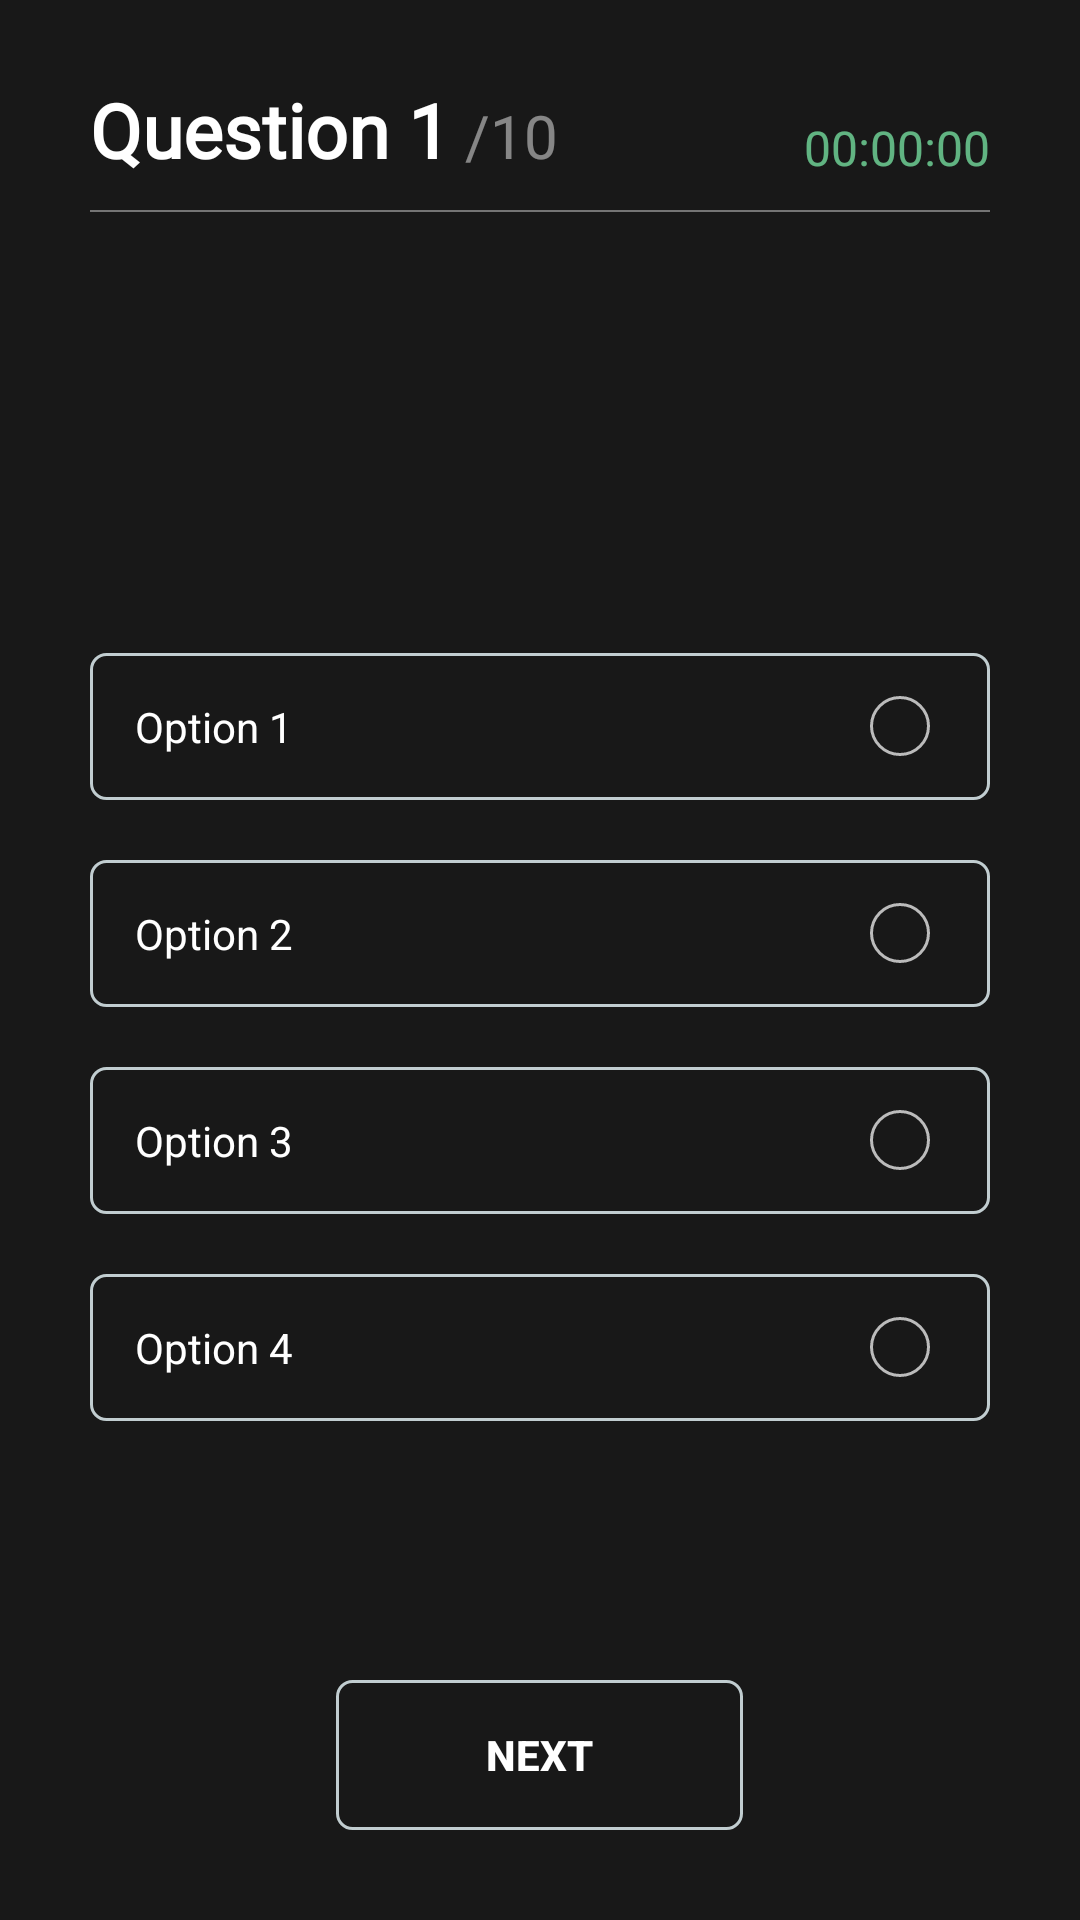

Layout XML and referenced resources for this Android screen:
<!-- AndroidManifest.xml: application theme Theme.RapidQ -->
<!-- res/layout/activity_main.xml -->
<?xml version="1.0" encoding="utf-8"?>
<RelativeLayout xmlns:android="http://schemas.android.com/apk/res/android"
    xmlns:app="http://schemas.android.com/apk/res-auto"
    xmlns:tools="http://schemas.android.com/tools"
    android:layout_width="match_parent"
    android:layout_height="match_parent"
    android:background="@color/primary"
    tools:context=".MainActivity">

    <RelativeLayout
        android:id="@+id/topBar"
        android:layout_width="match_parent"
        android:layout_height="60dp"
        android:layout_marginStart="30dp"
        android:layout_marginEnd="30dp">

        <LinearLayout
            android:layout_width="wrap_content"
            android:layout_height="wrap_content"
            android:orientation="horizontal"
            android:layout_alignParentBottom="true">


            <TextView
                android:id="@+id/currentQuestion_tv"
                android:layout_width="wrap_content"
                android:layout_height="wrap_content"
                android:text="Question 1"
                android:textColor="@color/white"
                android:textSize="25dp"
                android:textStyle="bold"
                android:fontFamily="@font/proxima"/>
            <TextView
                android:id="@+id/totalQuestion_tv"
                android:layout_width="wrap_content"
                android:layout_height="wrap_content"
                android:text=" /10"
                android:textColor="#7AFFFFFF"
                android:textSize="20dp"
                android:fontFamily="@font/proxima"/>


        </LinearLayout>

        <ImageView
            android:layout_toStartOf="@+id/quizTimer"
            android:layout_width="18dp"
            android:layout_height="18dp"
            android:src="@drawable/timer"
            android:tint="#ABFFFFFF"
            android:layout_alignParentBottom="true"
            android:layout_marginBottom="3dp"/>

        <TextView
            android:id="@+id/quizTimer"
            android:layout_width="wrap_content"
            android:layout_height="wrap_content"
            android:text="00:00:00"
            android:textSize="16dp"
            android:layout_marginStart="5dp"
            android:textColor="@color/secondary"
            android:layout_alignParentEnd="true"
            android:layout_alignParentBottom="true"/>
    </RelativeLayout>

    <View
        android:id="@+id/divider"
        android:layout_width="match_parent"
        android:layout_height="0.8dp"
        android:layout_below="@id/topBar"
        android:layout_marginTop="10dp"
        android:background="#66FFFFFF"
        android:layout_marginStart="30dp"
        android:layout_marginEnd="30dp"/>

    <LinearLayout
        android:layout_below="@id/divider"
        android:layout_width="match_parent"
        android:layout_height="wrap_content"
        android:layout_marginStart="30dp"
        android:layout_marginEnd="30dp"
        android:layout_marginTop="60dp"
        android:orientation="vertical">

        <ImageView
            android:id="@+id/question_iv"
            android:layout_width="match_parent"
            android:layout_height="wrap_content" />
        <TextView
            android:id="@+id/question_tv"
            android:layout_width="match_parent"
            android:layout_height="wrap_content"
            android:textColor="@color/white"
            android:textSize="20dp"
            android:textStyle="bold"
            android:fontFamily="@font/proxima"/>

        <RelativeLayout
            android:id="@+id/option1Layout"
            android:layout_width="match_parent"
            android:layout_height="wrap_content"
            android:layout_marginTop="60dp"
            android:background="@drawable/thin_border">

            <TextView
                android:id="@+id/option1_tv"
                android:layout_toStartOf="@+id/option1_select"
                android:layout_width="match_parent"
                android:layout_height="wrap_content"
                android:layout_margin="15dp"
                android:text="Option 1"
                android:textColor="@color/white"/>
            <ImageView
                android:id="@+id/option1_select"
                android:layout_width="20dp"
                android:layout_height="20dp"
                android:src="@drawable/round_option_select"
                android:layout_alignParentEnd="true"
                android:layout_centerVertical="true"
                android:layout_marginEnd="20dp"/>
        </RelativeLayout>
        <RelativeLayout
            android:id="@+id/option2Layout"
            android:layout_width="match_parent"
            android:layout_height="wrap_content"
            android:layout_marginTop="20dp"
            android:background="@drawable/thin_border">

            <TextView
                android:id="@+id/option2_tv"
                android:layout_toStartOf="@+id/option2_select"
                android:layout_width="match_parent"
                android:layout_height="wrap_content"
                android:layout_margin="15dp"
                android:text="Option 2"
                android:textColor="@color/white"/>
            <ImageView
                android:id="@+id/option2_select"
                android:layout_width="20dp"
                android:layout_height="20dp"
                android:src="@drawable/round_option_select"
                android:layout_alignParentEnd="true"
                android:layout_centerVertical="true"
                android:layout_marginEnd="20dp"/>
        </RelativeLayout>
        <RelativeLayout
            android:id="@+id/option3Layout"
            android:layout_width="match_parent"
            android:layout_height="wrap_content"
            android:layout_marginTop="20dp"
            android:background="@drawable/thin_border">

            <TextView
                android:id="@+id/option3_tv"
                android:layout_toStartOf="@+id/option3_select"
                android:layout_width="match_parent"
                android:layout_height="wrap_content"
                android:layout_margin="15dp"
                android:text="Option 3"
                android:textColor="@color/white"/>
            <ImageView
                android:id="@+id/option3_select"
                android:layout_width="20dp"
                android:layout_height="20dp"
                android:src="@drawable/round_option_select"
                android:layout_alignParentEnd="true"
                android:layout_centerVertical="true"
                android:layout_marginEnd="20dp"/>
        </RelativeLayout>
        <RelativeLayout
            android:id="@+id/option4Layout"
            android:layout_width="match_parent"
            android:layout_height="wrap_content"
            android:layout_marginTop="20dp"
            android:background="@drawable/thin_border">

            <TextView
                android:id="@+id/option4_tv"
                android:layout_toStartOf="@+id/option4_select"
                android:layout_width="match_parent"
                android:layout_height="wrap_content"
                android:layout_margin="15dp"
                android:text="Option 4"
                android:textColor="@color/white"/>
            <ImageView
                android:id="@+id/option4_select"
                android:layout_width="20dp"
                android:layout_height="20dp"
                android:src="@drawable/round_option_select"
                android:layout_alignParentEnd="true"
                android:layout_centerVertical="true"
                android:layout_marginEnd="20dp"/>
        </RelativeLayout>

    </LinearLayout>

    <androidx.appcompat.widget.AppCompatButton
        android:id="@+id/nextQuestionBtn"
        android:layout_width="wrap_content"
        android:layout_height="50dp"
        android:paddingStart="50dp"
        android:paddingEnd="50dp"
        android:layout_alignParentBottom="true"
        android:layout_centerHorizontal="true"
        android:layout_marginBottom="30dp"
        android:background="@drawable/thin_border"
        android:text="Next"
        android:textColor="@color/white"
        android:textStyle="bold"/>


</RelativeLayout>
<!-- resources referenced by this layout -->
<resources>
  <color name="primary">#181818</color>
  <color name="secondary">#AD84FFB6</color>
  <color name="white">#FFFFFFFF</color>
  
      //custom colors
  <!-- drawable round_option_select (drawable) -->
  <?xml version="1.0" encoding="utf-8"?>
  <shape android:shape="rectangle" xmlns:android="http://schemas.android.com/apk/res/android">
  <solid android:color="@android:color/transparent"/>
  <stroke android:color="#B4FFFFFF"
      android:width="1dp"/>
      <corners android:radius="100dp"/>
  </shape>
  <!-- drawable thin_border (drawable) -->
  <?xml version="1.0" encoding="utf-8"?>
  <shape android:shape="rectangle" xmlns:android="http://schemas.android.com/apk/res/android">
  <solid android:color="@android:color/transparent"/>
      <stroke android:color="#CBEDFCFF"
          android:width="1dp"/>
      <corners android:radius="5dp"/>
  
  </shape>
  <style name="Theme.RapidQ" parent="Theme.MaterialComponents.DayNight.NoActionBar">
          
          <item name="colorPrimary">@color/purple_500</item>
          <item name="colorPrimaryVariant">@color/purple_700</item>
          <item name="colorOnPrimary">@color/white</item>
          
          <item name="colorSecondary">@color/teal_200</item>
          <item name="colorSecondaryVariant">@color/teal_700</item>
          <item name="colorOnSecondary">@color/black</item>
          
          <item name="android:statusBarColor" tools:targetApi="l">@color/black</item>
          
      </style>
  <color name="purple_500">#FF6200EE</color>
  <color name="purple_700">#FF3700B3</color>
  <color name="teal_200">#FF03DAC5</color>
  <color name="teal_700">#FF018786</color>
  <color name="black">#FF000000</color>
</resources>
